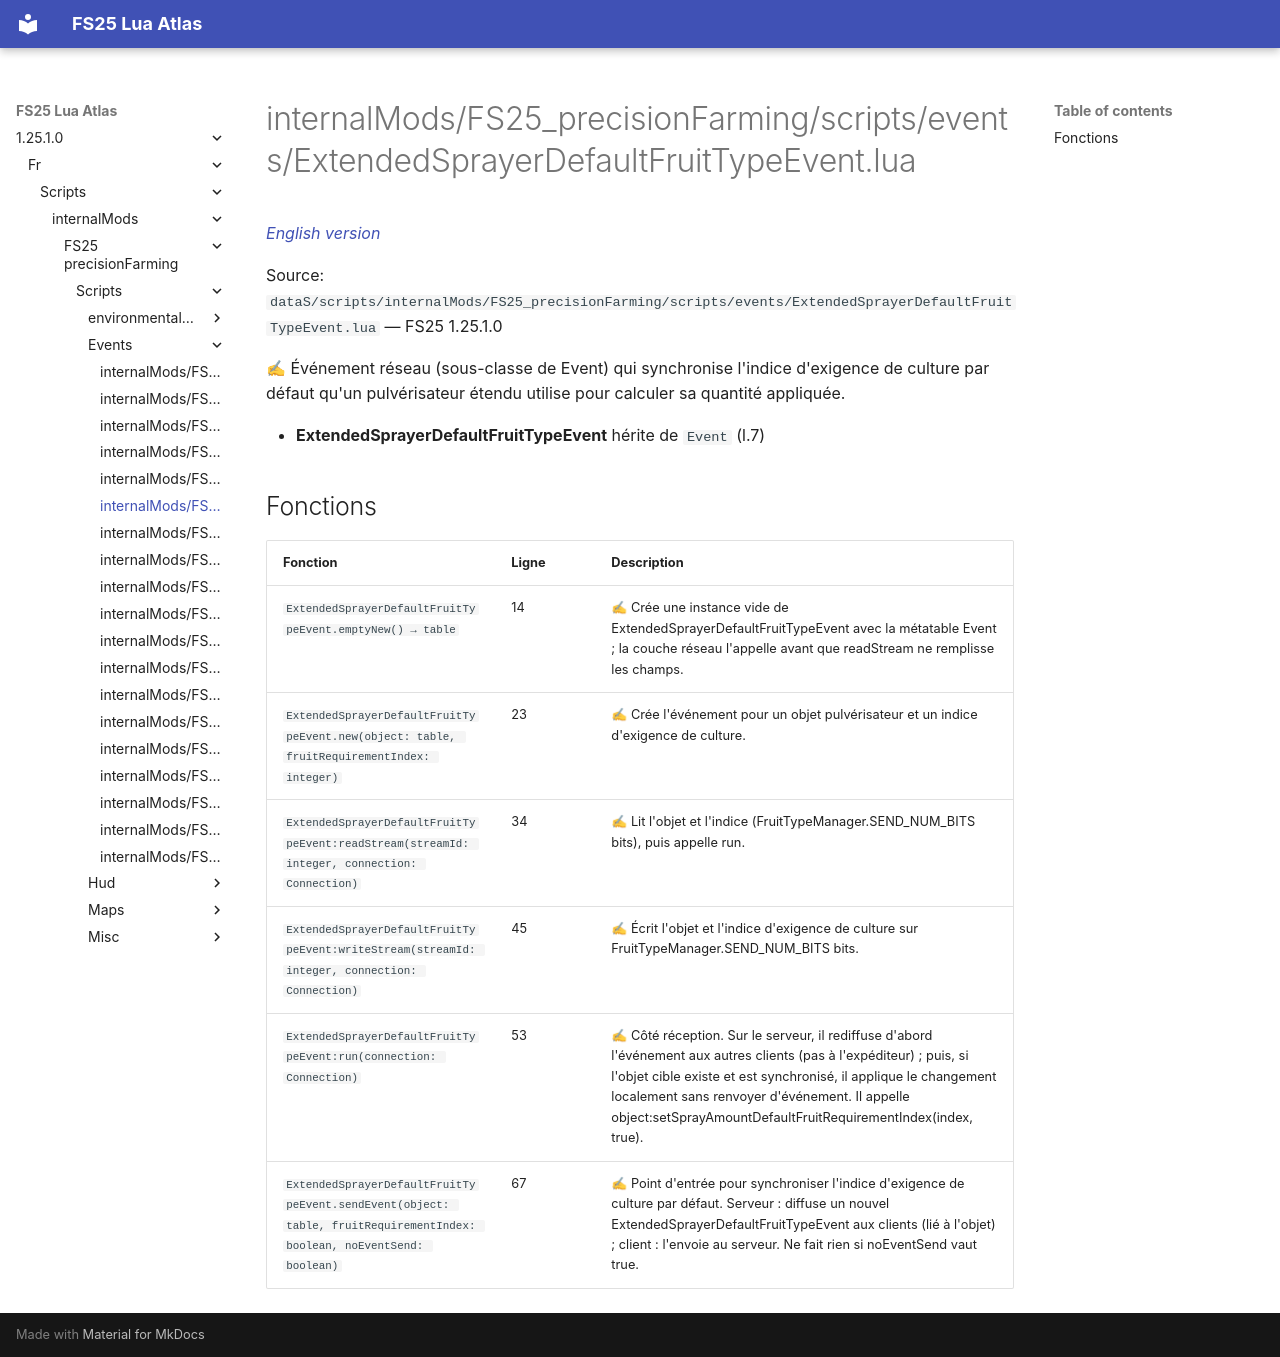

repository: Tim0219800/fs25-lua-atlas · page: 1.25.1.0/fr/scripts/internalMods/FS25_precisionFarming/scripts/events/ExtendedSprayerDefaultFruitTypeEvent.html · generator: mkdocs

# internalMods/FS25_precisionFarming/scripts/events/ExtendedSprayerDefaultFruitTypeEvent.lua

*[English version](../../../../../../scripts/internalMods/FS25_precisionFarming/scripts/events/ExtendedSprayerDefaultFruitTypeEvent.md)*

Source: `dataS/scripts/internalMods/FS25_precisionFarming/scripts/events/ExtendedSprayerDefaultFruitTypeEvent.lua` — FS25 1.25.1.0

✍ Événement réseau (sous-classe de Event) qui synchronise l'indice d'exigence de culture par défaut qu'un pulvérisateur étendu utilise pour calculer sa quantité appliquée.

- **ExtendedSprayerDefaultFruitTypeEvent** hérite de `Event` (l.7)

## Fonctions

| Fonction | Ligne | Description |
|---|---|---|
| `ExtendedSprayerDefaultFruitTypeEvent.emptyNew() → table` | 14 | ✍ Crée une instance vide de ExtendedSprayerDefaultFruitTypeEvent avec la métatable Event ; la couche réseau l'appelle avant que readStream ne remplisse les champs. |
| `ExtendedSprayerDefaultFruitTypeEvent.new(object: table, fruitRequirementIndex: integer)` | 23 | ✍ Crée l'événement pour un objet pulvérisateur et un indice d'exigence de culture. |
| `ExtendedSprayerDefaultFruitTypeEvent:readStream(streamId: integer, connection: Connection)` | 34 | ✍ Lit l'objet et l'indice (FruitTypeManager.SEND_NUM_BITS bits), puis appelle run. |
| `ExtendedSprayerDefaultFruitTypeEvent:writeStream(streamId: integer, connection: Connection)` | 45 | ✍ Écrit l'objet et l'indice d'exigence de culture sur FruitTypeManager.SEND_NUM_BITS bits. |
| `ExtendedSprayerDefaultFruitTypeEvent:run(connection: Connection)` | 53 | ✍ Côté réception. Sur le serveur, il rediffuse d'abord l'événement aux autres clients (pas à l'expéditeur) ; puis, si l'objet cible existe et est synchronisé, il applique le changement localement sans renvoyer d'événement. Il appelle object:setSprayAmountDefaultFruitRequirementIndex(index, true). |
| `ExtendedSprayerDefaultFruitTypeEvent.sendEvent(object: table, fruitRequirementIndex: boolean, noEventSend: boolean)` | 67 | ✍ Point d'entrée pour synchroniser l'indice d'exigence de culture par défaut. Serveur : diffuse un nouvel ExtendedSprayerDefaultFruitTypeEvent aux clients (lié à l'objet) ; client : l'envoie au serveur. Ne fait rien si noEventSend vaut true. |
